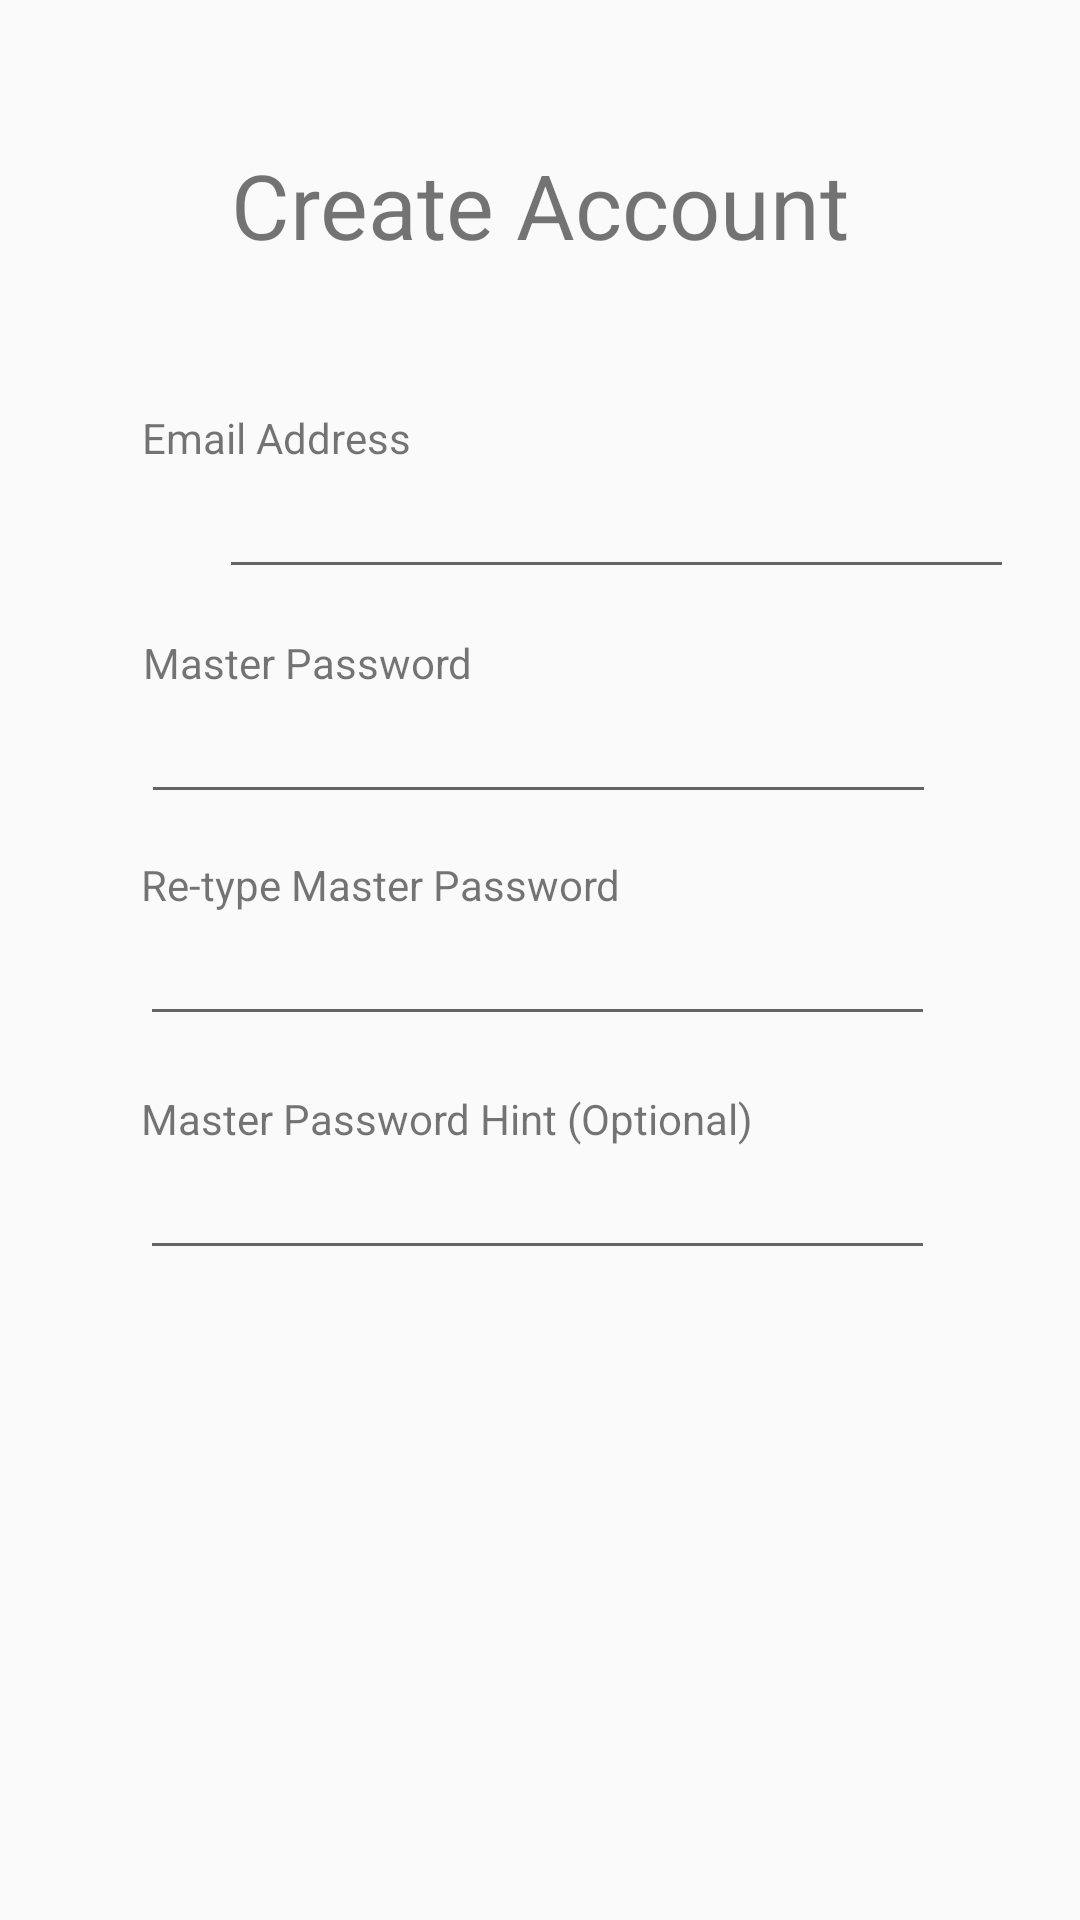

Layout XML and referenced resources for this Android screen:
<!-- AndroidManifest.xml: application theme AppTheme -->
<!-- res/layout/activity_sign_up.xml -->
<?xml version="1.0" encoding="utf-8"?>

<androidx.constraintlayout.widget.ConstraintLayout xmlns:android="http://schemas.android.com/apk/res/android"
    xmlns:app="http://schemas.android.com/apk/res-auto"
    xmlns:tools="http://schemas.android.com/tools"
    android:layout_width="match_parent"
    android:layout_height="match_parent"
    tools:context=".MainActivity">

    <EditText
        android:id="@+id/signupEmail"
        android:layout_width="265dp"
        android:layout_height="41dp"
        android:layout_marginStart="73dp"
        android:layout_marginLeft="73dp"
        android:layout_marginEnd="73dp"
        android:layout_marginRight="73dp"
        android:ems="10"
        android:inputType="textEmailAddress"
        app:layout_constraintEnd_toEndOf="parent"
        app:layout_constraintHorizontal_bias="0.0"
        app:layout_constraintStart_toStartOf="parent"
        app:layout_constraintTop_toBottomOf="@+id/textView" />

    <TextView
        android:id="@+id/textView"
        android:layout_width="wrap_content"
        android:layout_height="wrap_content"
        android:layout_marginStart="73dp"
        android:layout_marginLeft="73dp"
        android:layout_marginTop="48dp"
        android:layout_marginEnd="249dp"
        android:layout_marginRight="249dp"
        android:text="@string/email"
        app:layout_constraintEnd_toEndOf="parent"
        app:layout_constraintStart_toStartOf="parent"
        app:layout_constraintTop_toBottomOf="@+id/textView5" />

    <EditText
        android:id="@+id/signupPasswordConfirm"
        android:layout_width="265dp"
        android:layout_height="41dp"
        android:layout_marginStart="72dp"
        android:layout_marginLeft="72dp"
        android:layout_marginEnd="74dp"
        android:layout_marginRight="74dp"
        android:ems="10"
        android:inputType="textPassword"
        app:layout_constraintEnd_toEndOf="parent"
        app:layout_constraintStart_toStartOf="parent"
        app:layout_constraintTop_toBottomOf="@+id/textView3" />

    <TextView
        android:id="@+id/textView3"
        android:layout_width="wrap_content"
        android:layout_height="wrap_content"
        android:layout_marginStart="72dp"
        android:layout_marginLeft="72dp"
        android:layout_marginTop="14dp"
        android:layout_marginEnd="178dp"
        android:layout_marginRight="178dp"
        android:text="@string/retype"
        app:layout_constraintEnd_toEndOf="parent"
        app:layout_constraintStart_toStartOf="parent"
        app:layout_constraintTop_toBottomOf="@+id/signupPassword" />

    <EditText
        android:id="@+id/signupPassword"
        android:layout_width="265dp"
        android:layout_height="41dp"
        android:layout_marginStart="73dp"
        android:layout_marginLeft="73dp"
        android:layout_marginEnd="74dp"
        android:layout_marginRight="74dp"
        android:ems="10"
        android:inputType="textPassword"
        app:layout_constraintEnd_toEndOf="parent"
        app:layout_constraintStart_toStartOf="parent"
        app:layout_constraintTop_toBottomOf="@+id/textView2" />

    <TextView
        android:id="@+id/textView2"
        android:layout_width="wrap_content"
        android:layout_height="wrap_content"
        android:layout_marginStart="73dp"
        android:layout_marginLeft="73dp"
        android:layout_marginTop="15dp"
        android:layout_marginEnd="228dp"
        android:layout_marginRight="228dp"
        android:text="@string/masterPassword"
        app:layout_constraintEnd_toEndOf="parent"
        app:layout_constraintStart_toStartOf="parent"
        app:layout_constraintTop_toBottomOf="@+id/signupEmail" />

    <Button
        android:id="@+id/signupButton"
        android:layout_width="211dp"
        android:layout_height="55dp"
        android:layout_marginStart="101dp"
        android:layout_marginLeft="101dp"
        android:layout_marginTop="40dp"
        android:layout_marginEnd="99dp"
        android:layout_marginRight="99dp"
        android:layout_marginBottom="188dp"
        android:text="@string/signup"
        app:layout_constraintBottom_toBottomOf="parent"
        app:layout_constraintEnd_toEndOf="parent"
        app:layout_constraintHorizontal_bias="0.0"
        app:layout_constraintStart_toStartOf="parent"
        app:layout_constraintTop_toBottomOf="@+id/masterPasswordHint"
        app:layout_constraintVertical_bias="0.217" />

    <EditText
        android:id="@+id/masterPasswordHint"
        android:layout_width="265dp"
        android:layout_height="41dp"
        android:layout_marginStart="72dp"
        android:layout_marginLeft="72dp"
        android:layout_marginEnd="74dp"
        android:layout_marginRight="74dp"
        android:ems="10"
        android:inputType="textPersonName"
        app:layout_constraintEnd_toEndOf="parent"
        app:layout_constraintStart_toStartOf="parent"
        app:layout_constraintTop_toBottomOf="@+id/textView4" />

    <TextView
        android:id="@+id/textView4"
        android:layout_width="wrap_content"
        android:layout_height="wrap_content"
        android:layout_marginStart="72dp"
        android:layout_marginLeft="72dp"
        android:layout_marginTop="18dp"
        android:layout_marginEnd="134dp"
        android:layout_marginRight="134dp"
        android:text="@string/hint"
        app:layout_constraintEnd_toEndOf="parent"
        app:layout_constraintStart_toStartOf="parent"
        app:layout_constraintTop_toBottomOf="@+id/signupPasswordConfirm" />

    <TextView
        android:id="@+id/textView5"
        android:layout_width="wrap_content"
        android:layout_height="wrap_content"
        android:layout_marginStart="102dp"
        android:layout_marginLeft="102dp"
        android:layout_marginTop="48dp"
        android:layout_marginEnd="102dp"
        android:layout_marginRight="102dp"
        android:text="@string/createAccount"
        android:textSize="30sp"
        app:layout_constraintEnd_toEndOf="parent"
        app:layout_constraintStart_toStartOf="parent"
        app:layout_constraintTop_toTopOf="parent" />

</androidx.constraintlayout.widget.ConstraintLayout>
<!-- resources referenced by this layout -->
<resources>
  <string name="createAccount">Create Account</string>
  <string name="email">Email Address</string>
  <string name="hint">Master Password Hint (Optional)</string>
  <string name="masterPassword">Master Password</string>
  <string name="retype">Re-type Master Password</string>
  <string name="signup">Create Account</string>
  <style name="AppTheme" parent="Theme.AppCompat.Light.DarkActionBar">
          
          <item name="colorPrimary">#1E0542</item>
          <item name="colorPrimaryDark">#1E0542</item>
          <item name="colorAccent">@color/colorAccent</item>
      </style>
  <!-- not gathered from this repository: default colours our renderer supplied (Android Studio template values) -->
  <color name="colorAccent">#FF03DAC5</color>
</resources>
